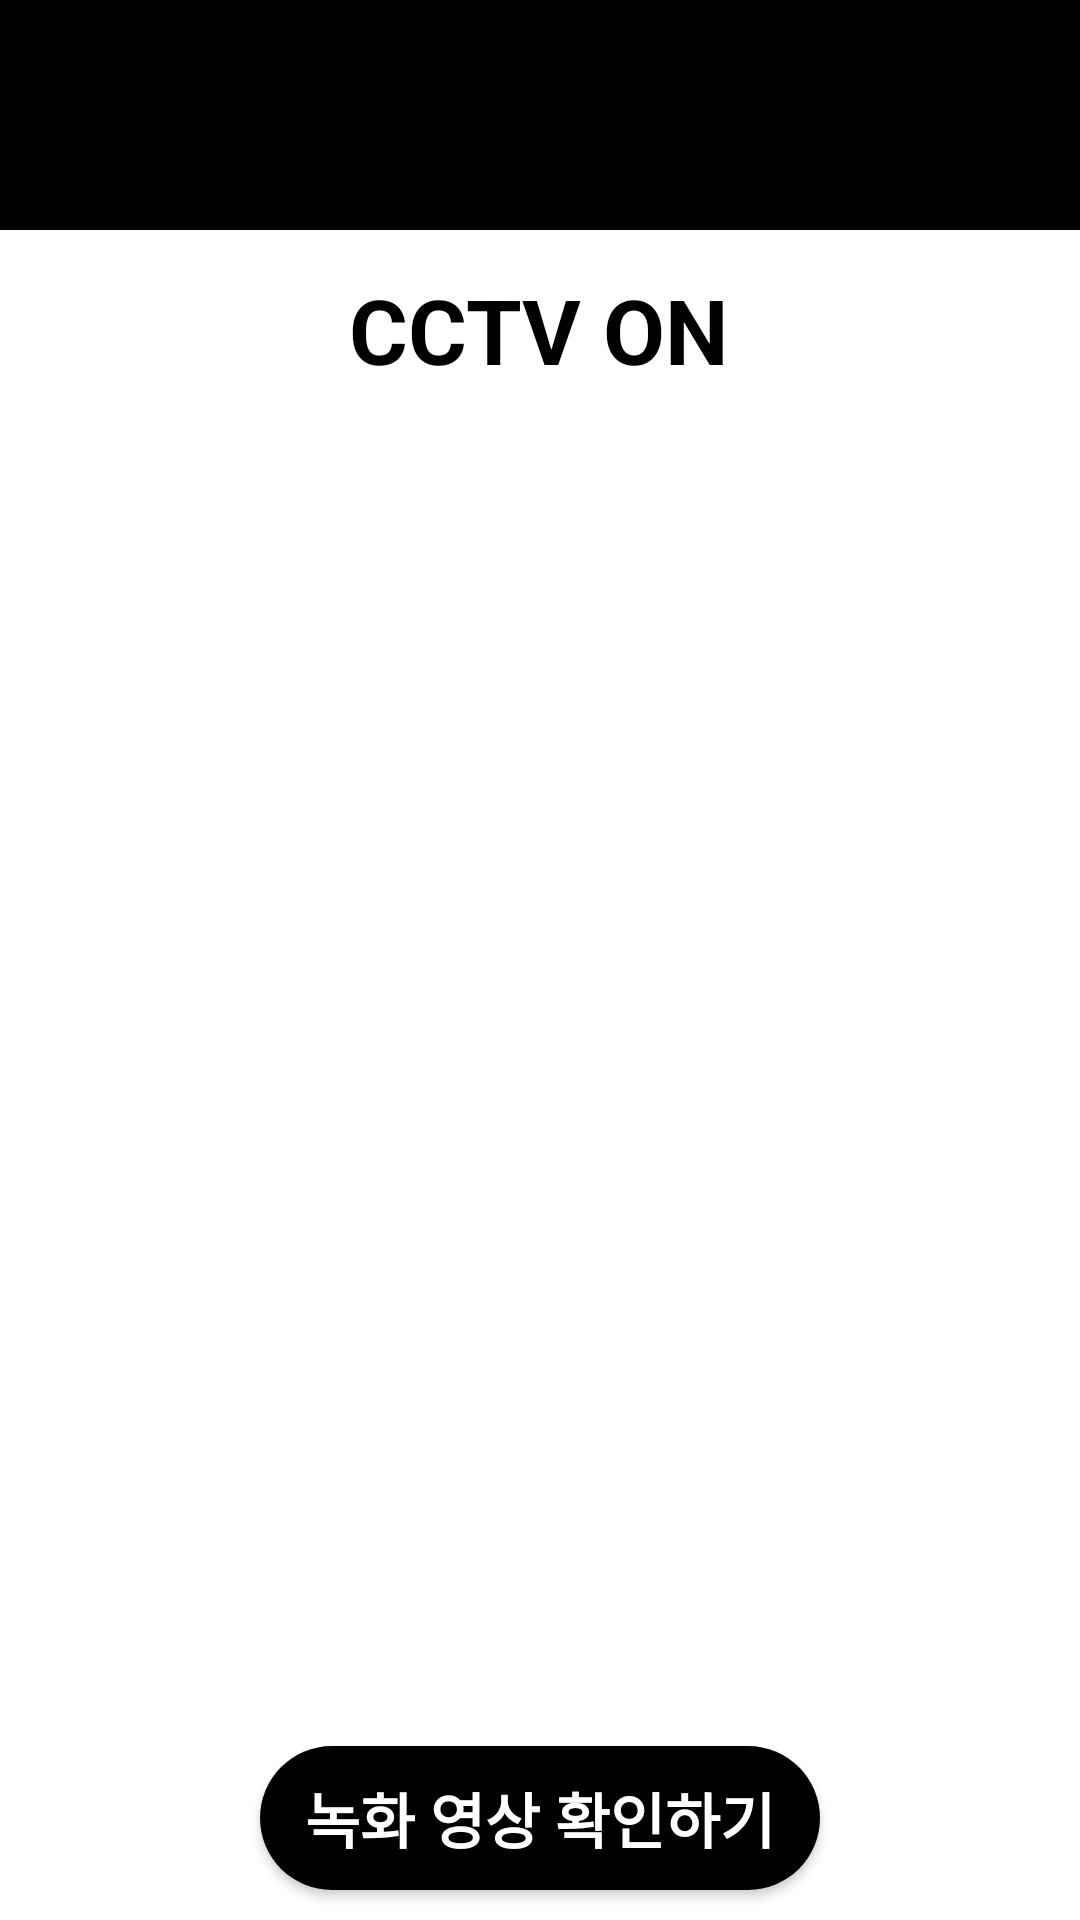

Here is an Android app screen rendered from its layout file. Give the layout XML and the strings, colors and styles it references.
<!-- AndroidManifest.xml: application theme Theme.AppCompat.NoActionBar -->
<!-- res/layout/activity_main.xml -->
<?xml version="1.0" encoding="utf-8"?>
<RelativeLayout xmlns:android="http://schemas.android.com/apk/res/android"
    xmlns:app="http://schemas.android.com/apk/res-auto"
    xmlns:tools="http://schemas.android.com/tools"
    android:layout_width="match_parent"
    android:layout_height ="match_parent"
    android:background="@color/white"
    tools:context=".MainActivity">

    <TextView
        android:id="@+id/clock"
        android:layout_width="match_parent"
        android:layout_height="wrap_content"
        android:layout_alignParentStart="true"
        android:layout_alignParentTop="true"
        android:background="@drawable/background_clock"
        android:text=""
        android:textAlignment="center"
        android:textSize="50dp" />

    <TextView
        android:id="@+id/cctvTextView"
        android:layout_width="wrap_content"
        android:layout_height="wrap_content"
        android:layout_above="@+id/cctvOnButton"
        android:layout_centerHorizontal="true"
        android:layout_marginBottom="10dp"
        android:text="CCTV ON"
        android:textColor="@color/black"
        android:textSize="30dp"
        android:textStyle="bold"/>

    <ImageButton
        android:id="@+id/cctvOnButton"
        android:layout_width="360dp"
        android:layout_height="360dp"
        android:layout_centerInParent="true"
        android:background="@color/white"
        android:scaleType="centerCrop"
        android:src="@drawable/cctv_on_off" />

    <Button
        android:id="@+id/videoList"
        android:layout_width="wrap_content"
        android:layout_height="wrap_content"
        android:layout_alignParentBottom="true"
        android:layout_centerHorizontal="true"
        android:layout_marginBottom="10dp"
        android:background="@drawable/background_button"
        android:text="녹화 영상 확인하기"
        android:textColor="@color/white"
        android:textSize="20dp"
        android:textStyle="bold" />


</RelativeLayout>
<!-- resources referenced by this layout -->
<resources>
  <!-- drawable background_button (drawable) -->
  <?xml version="1.0" encoding="utf-8"?>
  <shape xmlns:android="http://schemas.android.com/apk/res/android">
      <solid
          android:color="@color/black" />
      <padding
          android:bottom="15px"
          android:left="45px"
          android:right="45px"
          android:top="15px"/>
      <corners
          android:radius="100dp"/>
  </shape>
  <!-- drawable background_clock (drawable) -->
  <?xml version="1.0" encoding="utf-8"?>
  <shape xmlns:android="http://schemas.android.com/apk/res/android">
      <solid
          android:color="@color/black" />
      <padding
          android:bottom="15px"
          android:left="45px"
          android:right="45px"
          android:top="15px" />
  
  </shape>
  <!-- not gathered from this repository: default colours our renderer supplied (Android Studio template values) -->
  <color name="black">#FF000000</color>
  <color name="white">#FFFFFFFF</color>
</resources>
